Dataset: data (GitHub, lambertgeo/PHI). Classes: negatif, negative, positif, positive.

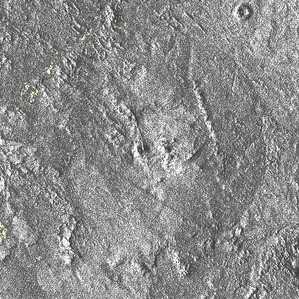
Label: positive

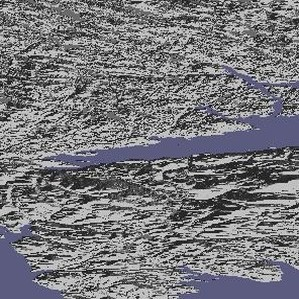
Label: negative

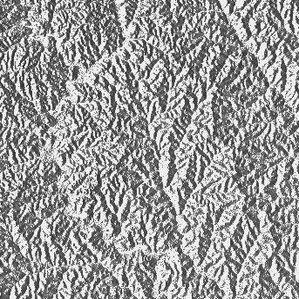
Label: positif

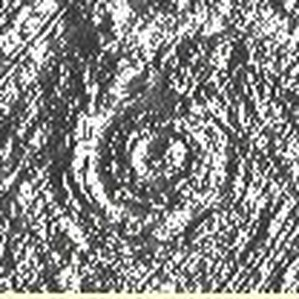
Label: positif

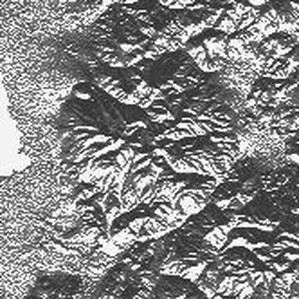
Label: negatif

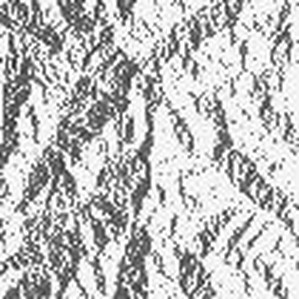
Label: negative
